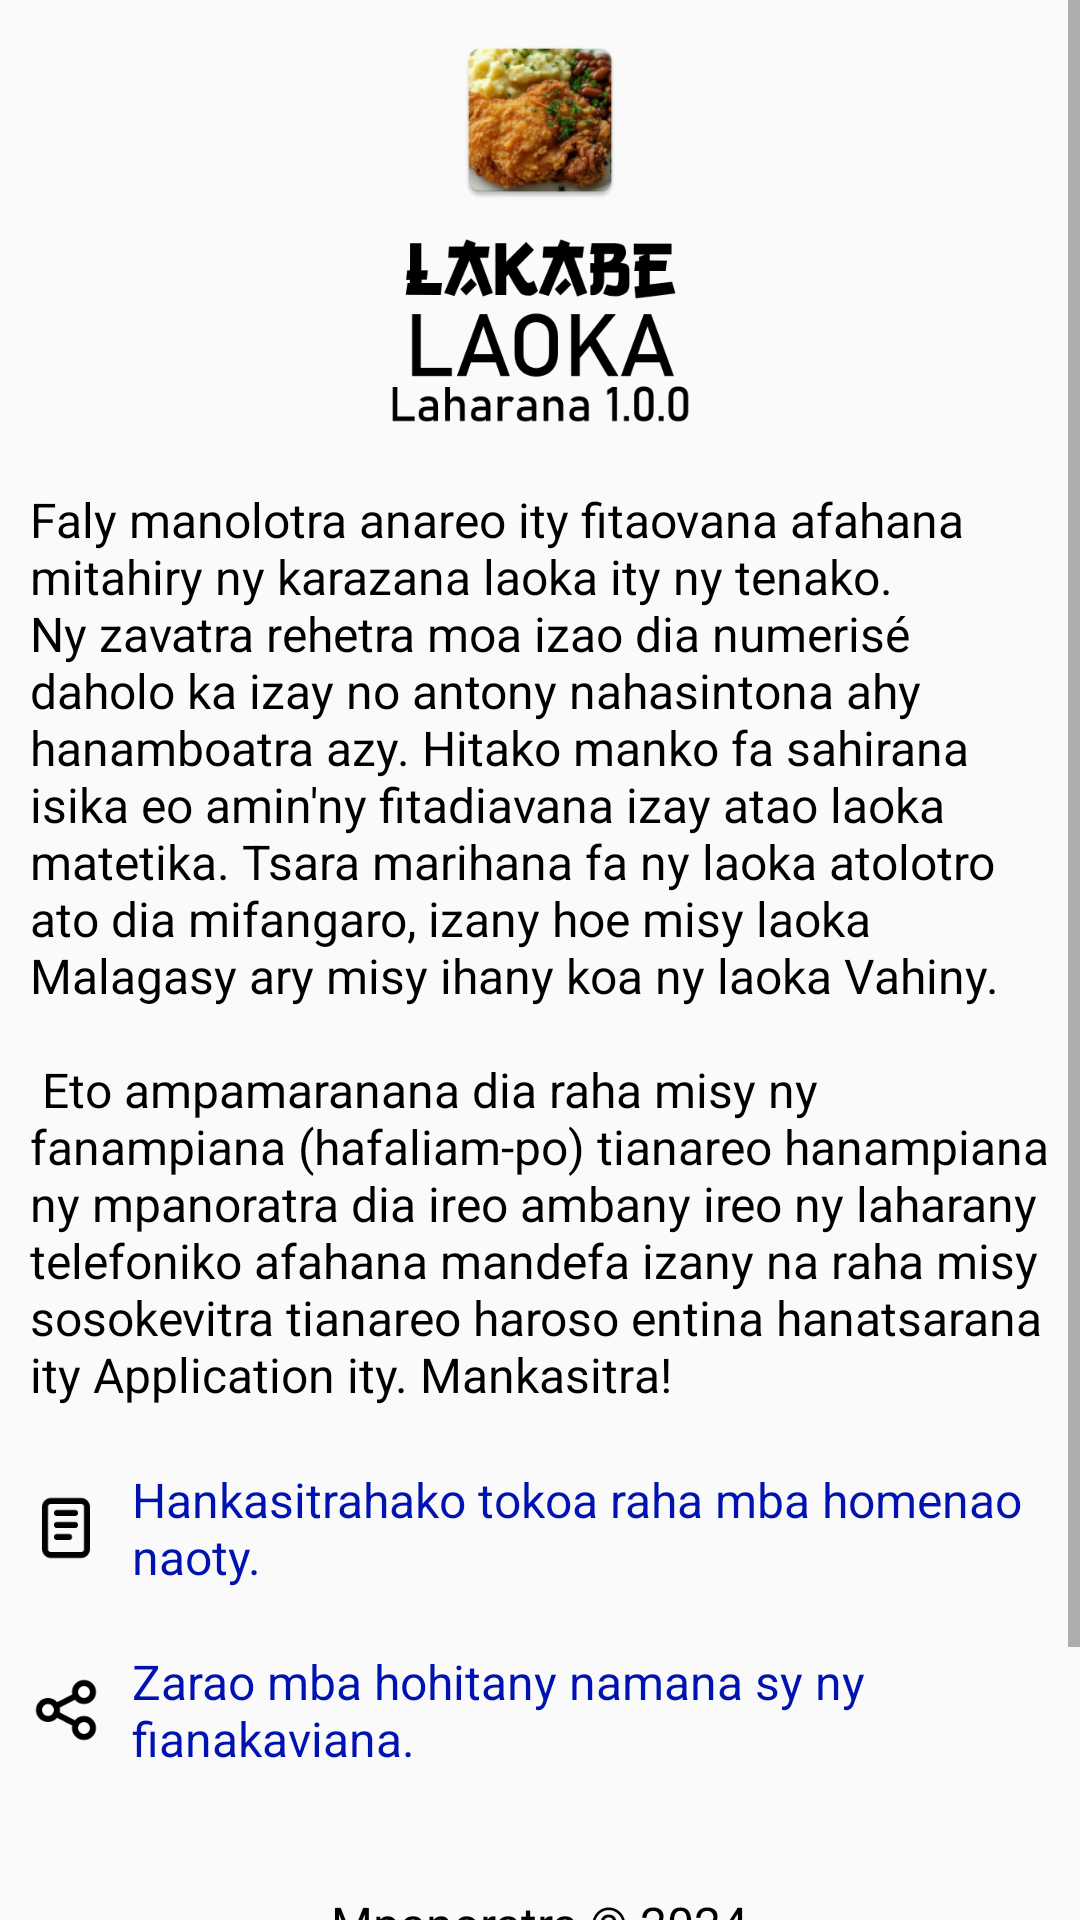

Reconstruct the res/layout file that produces this screen, plus the resources it refers to.
<!-- AndroidManifest.xml: application theme Theme.Laoka1 -->
<!-- res/layout/fragment_about.xml -->
<?xml version="1.0" encoding="utf-8"?>
<LinearLayout xmlns:android="http://schemas.android.com/apk/res/android"
    xmlns:tools="http://schemas.android.com/tools"
    android:layout_width="match_parent"
    android:layout_height="match_parent"
    android:orientation="vertical"
    tools:context=".view.AboutFragment">

    <ScrollView
        android:layout_width="match_parent"
        android:layout_height="wrap_content"
        android:orientation="vertical">
        <LinearLayout
            android:layout_width="match_parent"
            android:layout_height="wrap_content"
            android:orientation="vertical">

            <LinearLayout
                android:layout_width="match_parent"
                android:layout_height="wrap_content"
                android:gravity="center"
                android:layout_marginTop="10dp"
                android:orientation="vertical"
                tools:ignore="UselessParent">

                <ImageView
                    android:layout_width="60dp"
                    android:layout_height="60dp"
                    android:layout_gravity="center_horizontal"
                    android:contentDescription="@string/app_org"
                    android:src="@mipmap/ic_launcher"/>

                <ImageView
                    android:id="@+id/lakabe_title"
                    android:layout_width="wrap_content"
                    android:layout_height="wrap_content"
                    android:layout_marginTop="-8dp"
                    android:layout_gravity="center_horizontal"
                    android:contentDescription="@string/app_org"
                    android:src="@drawable/ic_laoka_title_vector" />
            </LinearLayout>

            <TextView
                android:id="@+id/teny_fanolorana"
                android:layout_width="wrap_content"
                android:layout_height="wrap_content"
                android:layout_marginStart="10dp"
                android:layout_marginEnd="10dp"
                android:text="@string/teny_fanolorana"
                android:textSize="16sp"
                android:textColor="@color/black"
                android:fontFamily="sans-serif"/>

            <Space
                android:layout_width="match_parent"
                android:layout_height="20dp"/>

            <LinearLayout
                android:layout_width="match_parent"
                android:layout_height="wrap_content"
                android:layout_marginStart="10dp"
                android:layout_marginEnd="10dp"
                android:orientation="horizontal">
                <ImageView
                    android:layout_width="wrap_content"
                    android:layout_height="wrap_content"
                    android:layout_gravity="center_vertical"
                    android:src="@drawable/ic_note"/>
                <TextView
                    android:id="@+id/noted"
                    android:layout_width="wrap_content"
                    android:layout_height="wrap_content"
                    android:layout_marginStart="10dp"
                    android:autoLink="web"
                    android:text="@string/teny_noty"
                    android:textColor="#0012AF"
                    android:textSize="16sp"
                    android:textStyle="normal"
                    android:fontFamily="sans-serif"/>
            </LinearLayout>
            <Space
                android:layout_width="match_parent"
                android:layout_height="20dp"/>
            <LinearLayout
                android:layout_width="match_parent"
                android:layout_height="wrap_content"
                android:layout_marginStart="10dp"
                android:layout_marginEnd="10dp"
                android:orientation="horizontal">
                <ImageView
                    android:layout_width="wrap_content"
                    android:layout_height="wrap_content"
                    android:layout_gravity="center_vertical"
                    android:src="@drawable/ic_share"/>
                <TextView
                    android:id="@+id/shared"
                    android:layout_width="wrap_content"
                    android:layout_height="wrap_content"
                    android:layout_marginStart="10dp"
                    android:text="@string/teny_mizara"
                    android:textColor="#0012AF"
                    android:textSize="16sp"
                    android:textStyle="normal"
                    android:fontFamily="sans-serif"/>
            </LinearLayout>
            <Space
                android:layout_width="match_parent"
                android:layout_height="40dp"/>

            <TextView
                android:layout_width="wrap_content"
                android:layout_height="wrap_content"
                android:layout_gravity="center_horizontal"
                android:text="@string/app_copyright"
                android:textColor="@color/black"
                android:textSize="16sp"
                android:textStyle="normal"
                android:fontFamily="sans-serif" />

            <TextView
                android:layout_width="wrap_content"
                android:layout_height="wrap_content"
                android:layout_gravity="center_horizontal"
                android:layout_marginTop="-4dp"
                android:text="@string/app_author"
                android:textColor="@color/black"
                android:textSize="16sp"
                android:textStyle="normal"
                android:fontFamily="sans-serif" />

            <TextView
                android:layout_width="wrap_content"
                android:layout_height="wrap_content"
                android:layout_gravity="center_horizontal"
                android:layout_marginTop="-4dp"
                android:text="@string/app_phone"
                android:textColor="@color/black"
                android:textSize="16sp"
                android:textStyle="normal"
                android:fontFamily="sans-serif" />

            <TextView
                android:layout_width="wrap_content"
                android:layout_height="wrap_content"
                android:layout_gravity="center_horizontal"
                android:layout_marginTop="-4dp"
                android:text="@string/app_country"
                android:textColor="@color/black"
                android:textSize="16sp"
                android:textStyle="normal"
                android:fontFamily="sans-serif" />

            <Space
                android:layout_width="match_parent"
                android:layout_height="40dp"/>

        </LinearLayout>
    </ScrollView>
</LinearLayout>
<!-- resources referenced by this layout -->
<resources>
  <color name="black">#FF000000</color>
  <!-- drawable ic_note (drawable) -->
  <vector xmlns:android="http://schemas.android.com/apk/res/android"
      android:width="24dp"
      android:height="24dp"
      android:viewportWidth="24"
      android:viewportHeight="24">
    <path
        android:pathData="M5,3m0,2a2,2 0,0 1,2 -2h10a2,2 0,0 1,2 2v14a2,2 0,0 1,-2 2h-10a2,2 0,0 1,-2 -2z"
        android:strokeLineJoin="round"
        android:strokeWidth="2"
        android:fillColor="#00000000"
        android:strokeColor="@color/black"
        android:strokeLineCap="round"/>
    <path
        android:pathData="M9,7l6,0"
        android:strokeLineJoin="round"
        android:strokeWidth="2"
        android:fillColor="#00000000"
        android:strokeColor="@color/black"
        android:strokeLineCap="round"/>
    <path
        android:pathData="M9,11l6,0"
        android:strokeLineJoin="round"
        android:strokeWidth="2"
        android:fillColor="#00000000"
        android:strokeColor="@color/black"
        android:strokeLineCap="round"/>
    <path
        android:pathData="M9,15l4,0"
        android:strokeLineJoin="round"
        android:strokeWidth="2"
        android:fillColor="#00000000"
        android:strokeColor="@color/black"
        android:strokeLineCap="round"/>
  </vector>
  <string name="app_author">RASOLOMANANA Heritiana Noé</string>
  <string name="app_copyright">Mpanoratra © 2024</string>
  <string name="app_country">ANTANANARIVO - MADAGASIKARA</string>
  <string name="app_org">LakaBe</string>
  <string name="app_phone">(+261) 034 10 402 34 - (+261) 032 59 755 76</string>
  <string name="teny_fanolorana">
          Faly manolotra anareo ity fitaovana afahana mitahiry ny karazana laoka ity ny tenako.
          Ny zavatra rehetra moa izao dia numerisé daholo ka izay no antony
          nahasintona ahy hanamboatra azy. Hitako manko fa sahirana isika eo amin\'ny
          fitadiavana izay atao laoka matetika. Tsara marihana fa ny laoka atolotro ato dia mifangaro,
          izany hoe misy laoka Malagasy ary misy ihany koa ny laoka Vahiny.\n\n
          Eto ampamaranana dia raha misy ny fanampiana (hafaliam-po) tianareo hanampiana ny mpanoratra dia ireo ambany ireo
          ny laharany telefoniko afahana mandefa izany na raha misy sosokevitra tianareo haroso entina hanatsarana
          ity Application ity. Mankasitra!
      </string>
  <string name="teny_mizara">
          Zarao mba hohitany namana sy ny fianakaviana.
      </string>
  <string name="teny_noty">
          Hankasitrahako tokoa raha mba homenao naoty.
      </string>
  <style name="Theme.Laoka1" parent="Base.Theme.Laoka1" />
  <color name="white">#FFFFFFFF</color>
  <style name="Base.Theme.Laoka1" parent="Theme.AppCompat.Light.NoActionBar">
          
          <item name="colorPrimary">@color/colorPrimary</item>
          <item name="colorPrimaryDark">@color/colorPrimaryDark</item>
          <item name="colorAccent">@color/colorAccent</item>
          <item name="android:statusBarColor">?attr/colorPrimary</item>
      </style>
  <color name="colorPrimary">#4CAF50</color>
  <color name="colorPrimaryDark">#287A2B</color>
  <color name="colorAccent">#38D93E</color>
</resources>
